Run: headless pygame with SDL's dummy video driver; simulated clock (each Clock.tick advances the game by its frame time, no real sleeping); random seed 0; keys injected as events and as key.get_pressed() state; mouse plan: one left click at the window centre at the start of phase 2, then a move to the lower-right quarter at the start of phase 3.
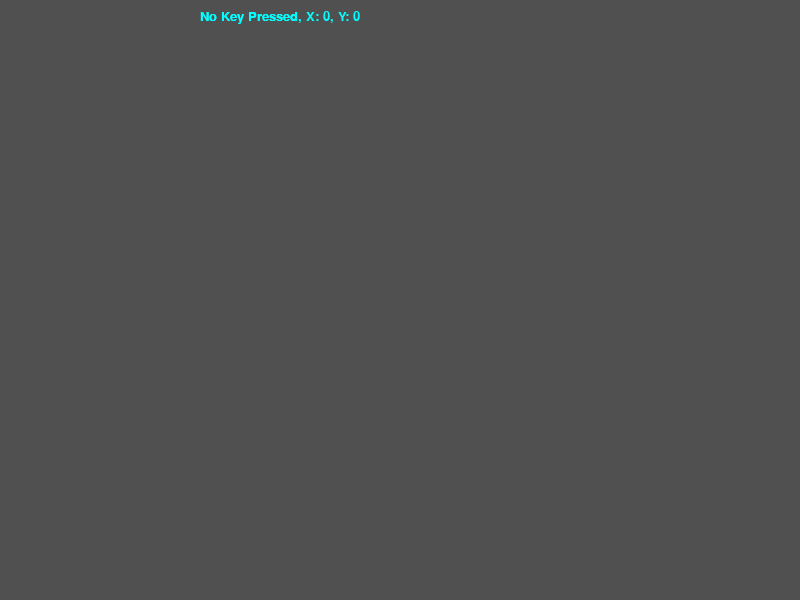
Frame 1 of 4 · flips 1–60 · no input
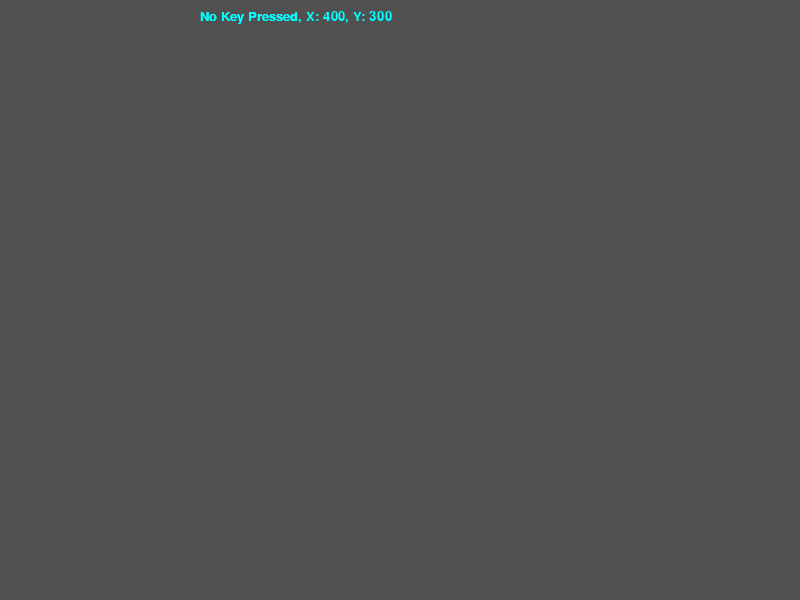
Frame 2 of 4 · flips 61–180 · clicked the window centre · tapped SPACE, RETURN · held RIGHT (→), D
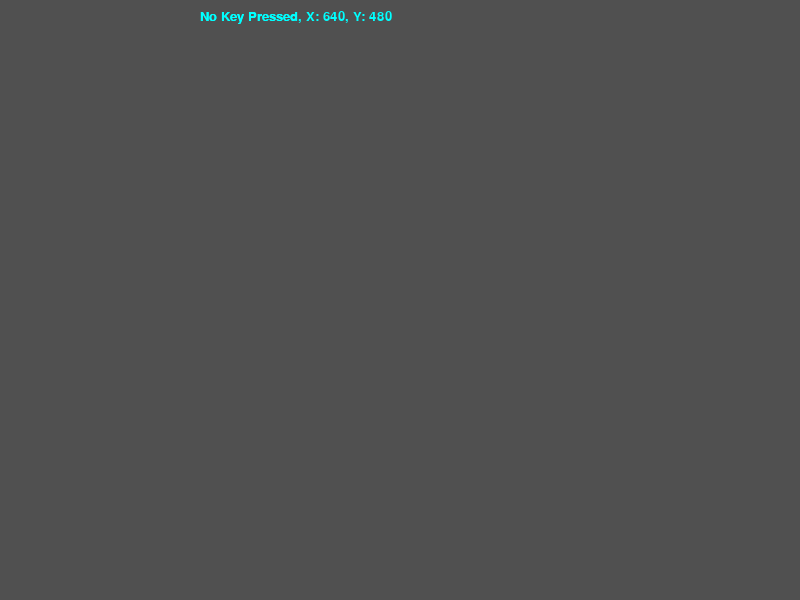
Frame 3 of 4 · flips 181–300 · moved the mouse to the lower-right quarter · held DOWN (↓), S
Frame 4 of 4 · flips 301–420 · held LEFT (←), A, UP (↑), W · screen unchanged from frame 3, image omitted

The pygame program that drew these frames:

from sys import argv
import pygame
pygame.init()
APP_NAME = "Mouse Tracker (800x600) [v1.5]"
WIDTH = 800
HEIGHT = 600
screen = pygame.display.set_mode((WIDTH, HEIGHT))
pygame.display.set_caption(APP_NAME)
bg = (80, 80, 80)
runtime = True
font = pygame.font.SysFont('Consolas', 20)
press = (255, 255, 0)
non_press = (0, 255, 255)
non_txt = (70, 70, 70)
argv.remove(argv[0])
if not argv:
	while runtime:
		mouseX, mouseY = pygame.mouse.get_pos()
		screen.fill((bg))
		txtR = font.render(f"{mouseX}, {mouseY}", True, bg)
		txtS = 10, 10
		screen.blit(txtR, txtS)
		mouseD = pygame.mouse.get_pressed()
		scripts = ["Left Mouse Pressed at X:","Right Mouse Pressed at X: ","No Key Pressed"]
		if mouseD[0]:
			screen.blit(font.render(f"{scripts[0]} {mouseX}, Y: {mouseY}", True, press), (200, 10))
		elif mouseD[2]:
			screen.blit(font.render(f"{scripts[1]} {mouseX}, Y: {mouseY}", True, press), (200, 10))
		else:
			screen.blit(font.render(f"{scripts[2]}, X: {mouseX}, Y: {mouseY}", True, non_press), (200, 10))
			screen.blit(font.render(f"{scripts[2]}", True, non_press), (200, 10))
		for event in pygame.event.get():
			if event.type == pygame.QUIT:
				runtime = False
		pygame.display.update()
		pygame.display.flip()
else:
	try:
		print(argv[10])
	except IndexError as ie:
		print(f"ERROR: NO ARGUMENTS: {ie}")
pygame.quit()
